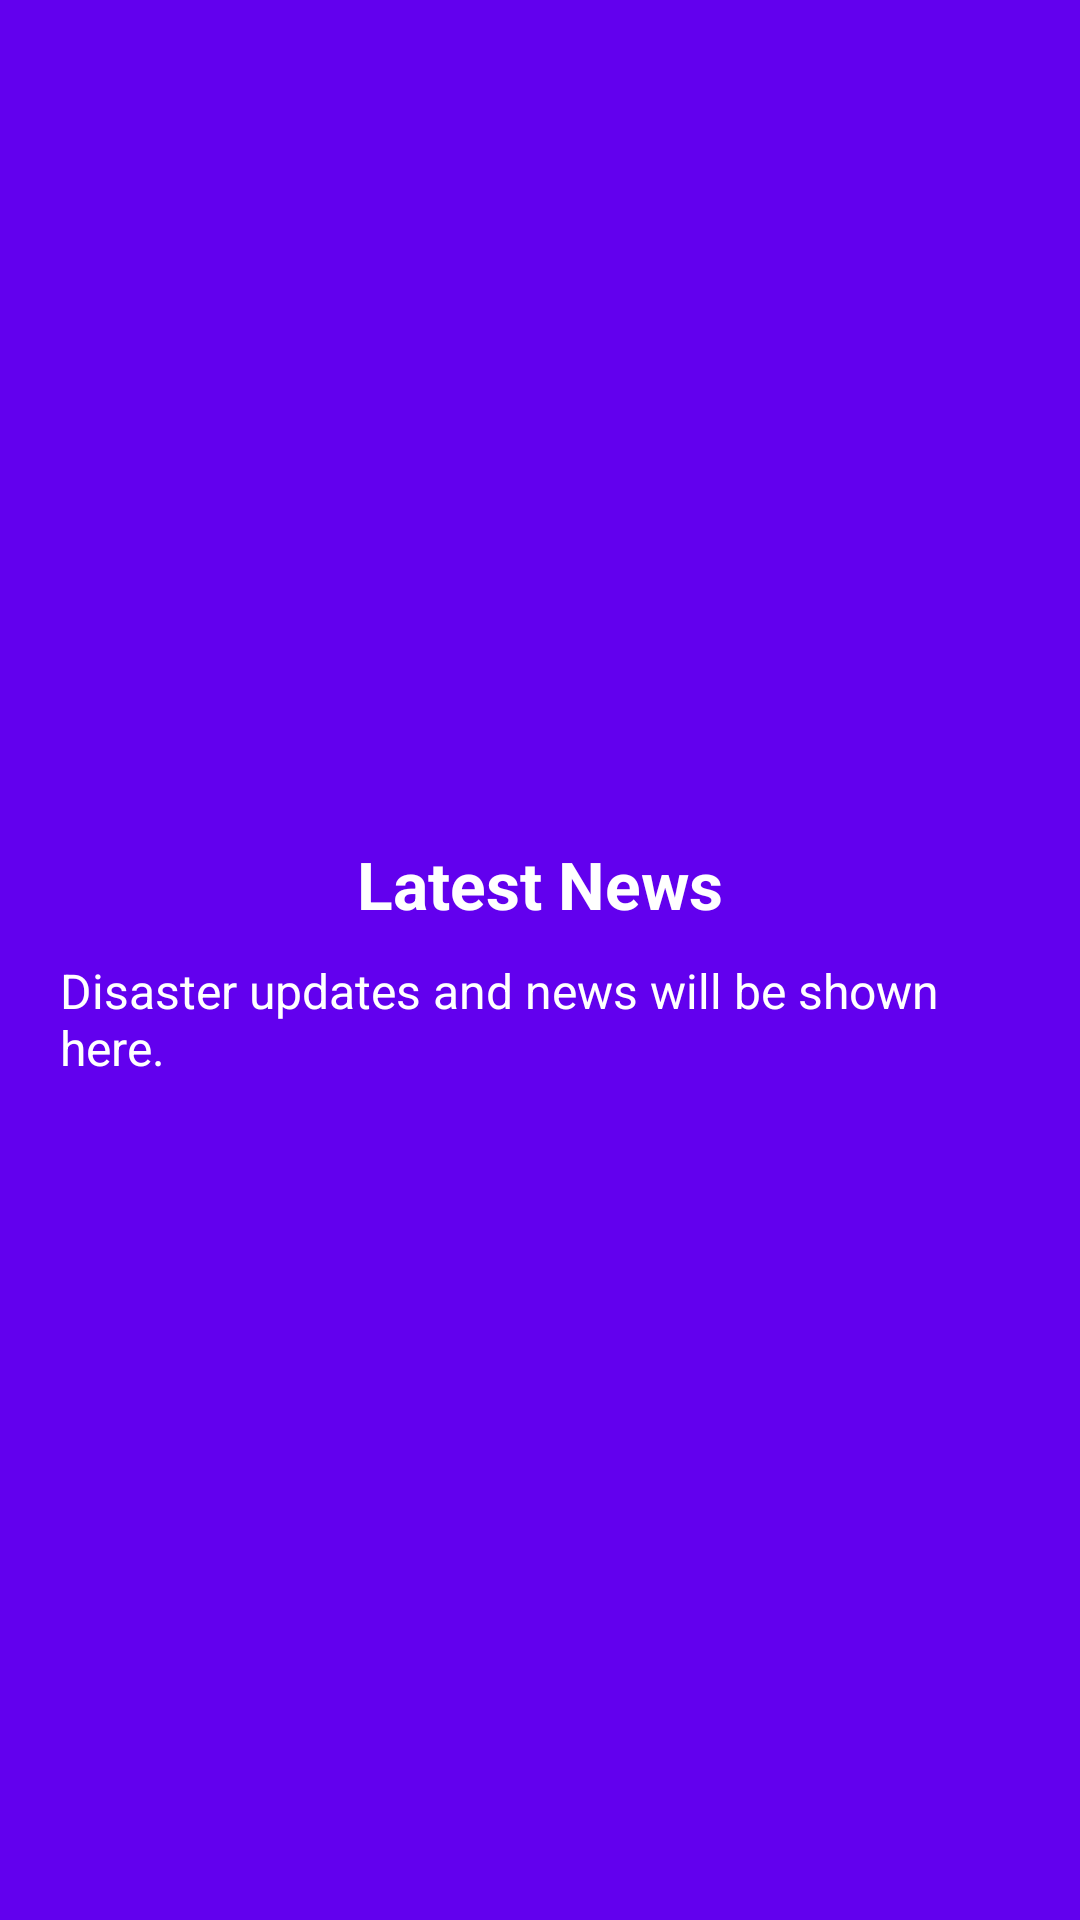

Produce the Android XML layout that renders to this screen, including the resource entries it uses.
<!-- AndroidManifest.xml: activity theme Theme.AapadaSahayog -->
<!-- res/layout/activity_news.xml -->
<?xml version="1.0" encoding="utf-8"?>
<LinearLayout xmlns:android="http://schemas.android.com/apk/res/android"
    android:layout_width="match_parent"
    android:layout_height="match_parent"
    android:orientation="vertical"
    android:padding="20dp"
    android:gravity="center"
    android:background="@color/primary">

    <TextView
        android:id="@+id/newsTitle"
        android:layout_width="wrap_content"
        android:layout_height="wrap_content"
        android:text="Latest News"
        android:textSize="22sp"
        android:textColor="@color/white"
        android:textStyle="bold"
        android:layout_marginBottom="10dp"/>

    <TextView
        android:id="@+id/newsContent"
        android:layout_width="wrap_content"
        android:layout_height="wrap_content"
        android:text="Disaster updates and news will be shown here."
        android:textSize="16sp"
        android:textColor="@color/white"/>
</LinearLayout>
<!-- resources referenced by this layout -->
<resources>
  <color name="primary">#6200EE</color>
  <color name="white">#FFFFFFFF</color>
  <style name="Theme.AapadaSahayog" parent="Theme.Material3.Light.NoActionBar">
          <item name="colorPrimary">@color/primary</item>
          <item name="colorPrimaryVariant">@color/primary_variant</item>
          <item name="colorOnPrimary">@color/white</item>
          <item name="colorSecondary">@color/secondary</item>
          <item name="colorOnSecondary">@color/black</item>
          <item name="android:statusBarColor">@color/primary_variant</item>
      </style>
  <color name="primary_variant">#3700B3</color>
  <color name="secondary">#1B837A</color>
  <color name="black">#FF000000</color>
</resources>
